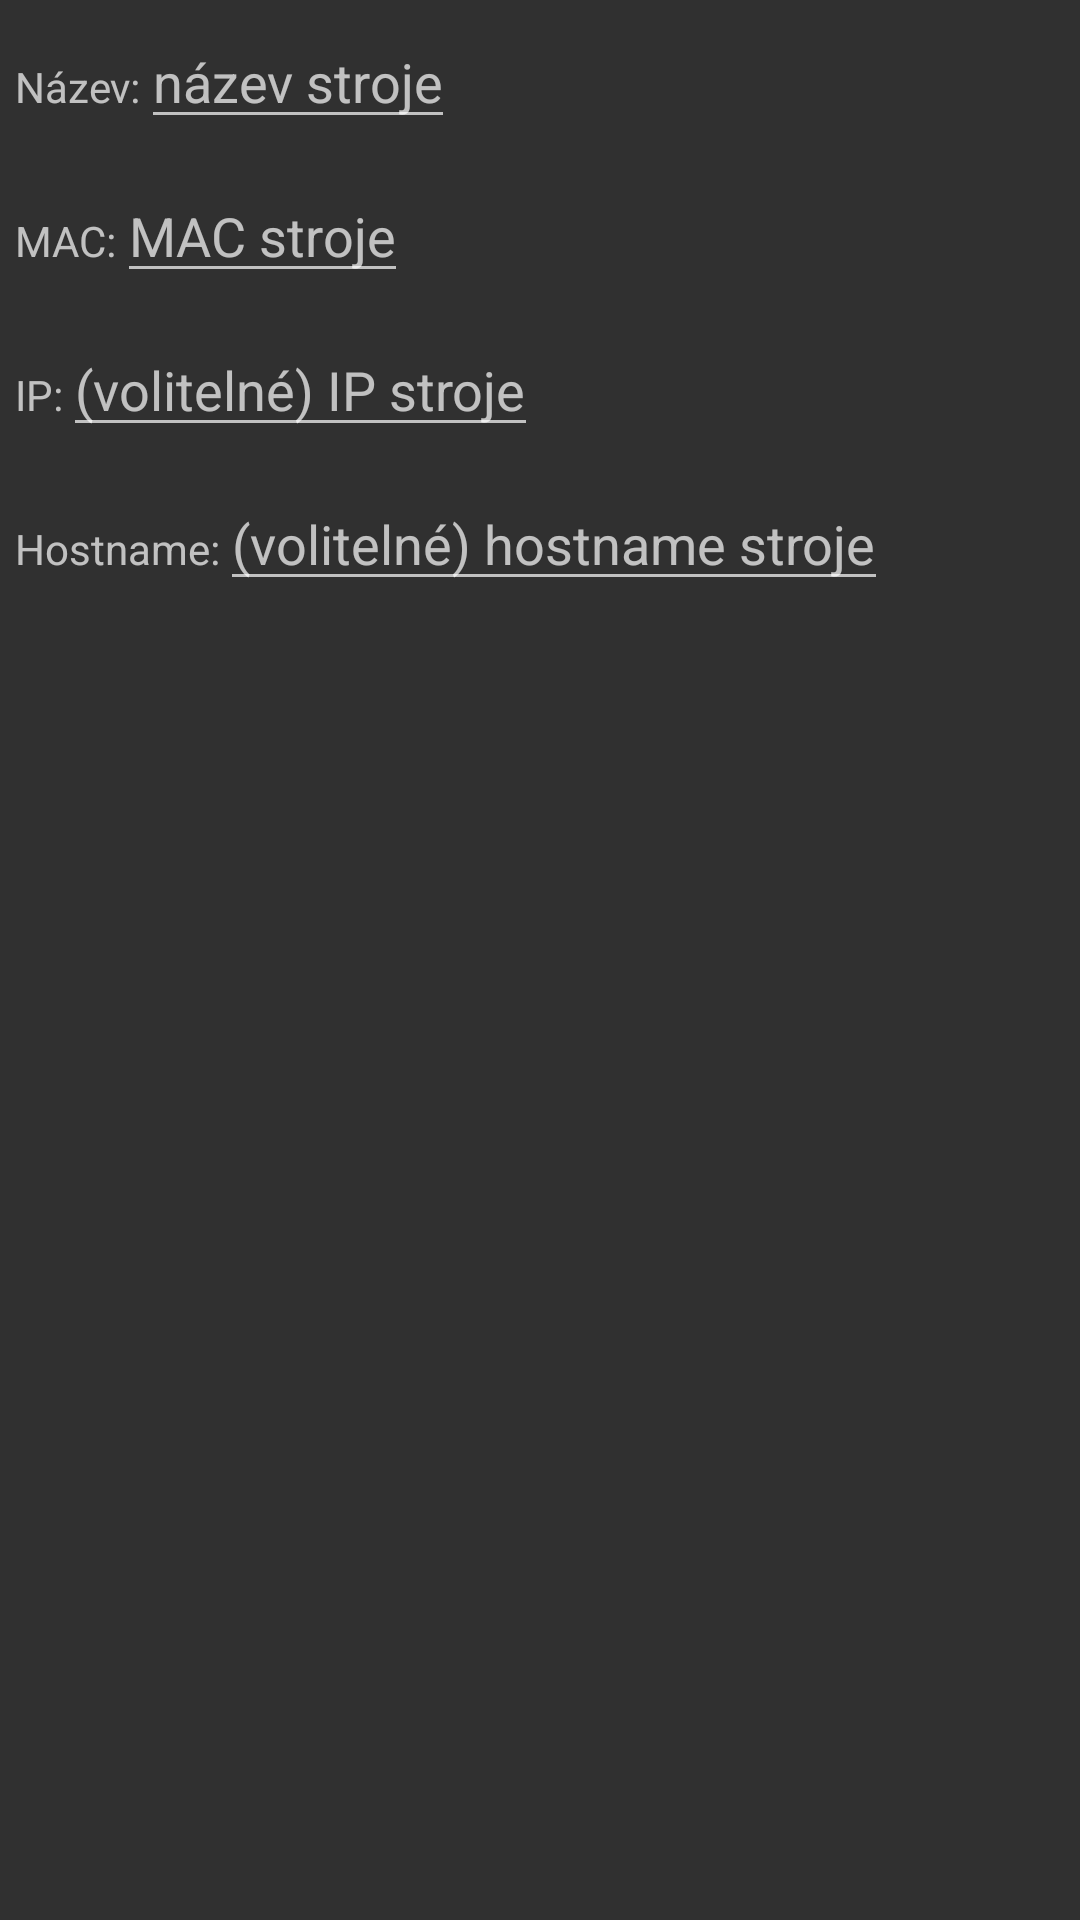

This screen was rendered from an Android layout file. Write that file and the resources it references.
<!-- AndroidManifest.xml: application theme Theme.AppCompat.NoActionBar -->
<!-- res/layout/lan_dev_edit_dialog.xml -->
<?xml version="1.0" encoding="utf-8"?>
<LinearLayout xmlns:android="http://schemas.android.com/apk/res/android"
    android:id="@+id/lan_dev_edit_dialog_outer_lay_id"
    android:layout_width="match_parent"
    android:layout_height="match_parent"
    android:orientation="vertical">

    <LinearLayout
        android:id="@+id/lan_dev_edit_dialog_name_lay_id"
        android:layout_width="match_parent"
        android:layout_height="wrap_content"
        android:orientation="horizontal"
        android:padding="5dp">

        <TextView
            android:layout_width="wrap_content"
            android:layout_height="wrap_content"
            android:text="@string/lan_dev_edit_dialog_name_title" />

        <EditText
            android:id="@+id/lan_dev_edit_dialog_name_et_id"
            android:layout_width="wrap_content"
            android:layout_height="wrap_content"
            android:singleLine="true"
            android:hint="@string/lan_dev_edit_dialog_name_hint" />
    </LinearLayout>

    <LinearLayout
        android:id="@+id/lan_dev_edit_dialog_mac_lay_id"
        android:layout_width="match_parent"
        android:layout_height="wrap_content"
        android:orientation="horizontal"
        android:padding="5dp">

        <TextView
            android:layout_width="wrap_content"
            android:layout_height="wrap_content"
            android:text="@string/lan_dev_edit_dialog_mac_title" />

        <EditText
            android:id="@+id/lan_dev_edit_dialog_mac_et_id"
            android:layout_width="wrap_content"
            android:layout_height="wrap_content"
            android:digits="0123456789-:abcdefABCDEF"
            android:maxLength="17"
            android:singleLine="true"
            android:hint="@string/lan_dev_edit_dialog_mac_hint" />
    </LinearLayout>

    <LinearLayout
        android:id="@+id/lan_dev_edit_dialog_ip_lay_id"
        android:layout_width="match_parent"
        android:layout_height="wrap_content"
        android:orientation="horizontal"
        android:padding="5dp">

        <TextView
            android:layout_width="wrap_content"
            android:layout_height="wrap_content"
            android:text="@string/lan_dev_edit_dialog_ip_title" />

        <EditText
            android:id="@+id/lan_dev_edit_dialog_ip_et_id"
            android:layout_width="wrap_content"
            android:layout_height="wrap_content"
            android:digits="0123456789."
            android:inputType="number"
            android:maxLength="15"
            android:singleLine="true"
            android:hint="@string/lan_dev_edit_dialog_ip_hint" />
    </LinearLayout>

    <LinearLayout
        android:id="@+id/lan_dev_edit_dialog_hostname_lay_id"
        android:layout_width="match_parent"
        android:layout_height="wrap_content"
        android:orientation="horizontal"
        android:padding="5dp">

        <TextView
            android:layout_width="wrap_content"
            android:layout_height="wrap_content"
            android:text="@string/lan_dev_edit_dialog_hostname_title" />

        <EditText
            android:id="@+id/lan_dev_edit_dialog_hostname_et_id"
            android:layout_width="wrap_content"
            android:layout_height="wrap_content"
            android:singleLine="true"
            android:hint="@string/lan_dev_edit_dialog_hostname_hint" />
    </LinearLayout>
</LinearLayout>
<!-- resources referenced by this layout -->
<resources>
  <string name="lan_dev_edit_dialog_hostname_hint">(volitelné) hostname stroje</string>
  <string name="lan_dev_edit_dialog_hostname_title">Hostname:</string>
  <string name="lan_dev_edit_dialog_ip_hint">(volitelné) IP stroje</string>
  <string name="lan_dev_edit_dialog_ip_title">IP:</string>
  <string name="lan_dev_edit_dialog_mac_hint">MAC stroje</string>
  <string name="lan_dev_edit_dialog_mac_title">MAC:</string>
  <string name="lan_dev_edit_dialog_name_hint">název stroje</string>
  <string name="lan_dev_edit_dialog_name_title">Název:</string>
</resources>
